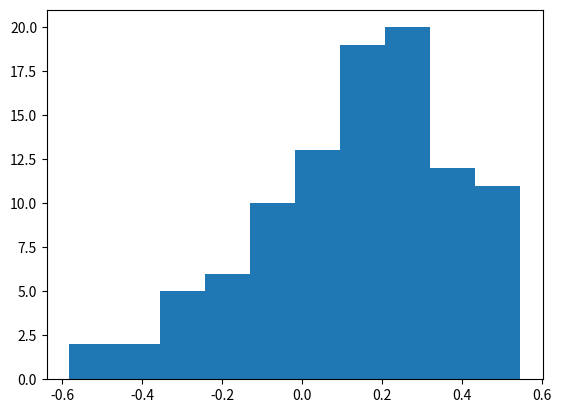

This figure's Python source:
# coding=utf-8
import pandas as pd
import numpy as np
import matplotlib.pyplot as plt
import sys
import matplotlib
import datetime

# print('Python version ' + sys.version)
# print('Pandas version: ' + pd.__version__)
# print('Matplotlib version ' + matplotlib.__version__)

# # 建立pandas
# a = np.array([["hello",1, 2, 3, 4, 5],["hello1",2, 3, 4, 5, 6]])
# b = pd.DataFrame(data=a,index = [1,2],columns=[2,3,4,5,6,7])
# c = pd.Series(list(a),index = [1,2])

# # dataframe减去自己的某列
# kk.sub(kk.iloc[:,3],axis=0)

# data = [
#         ["2017-10-18",  11.53,  11.69,  11.70,  11.51,   871365.0,  "000001"],
#         ["2017-10-19",  11.64,  11.63,  11.72,  11.57,   722764.0,  "000001"],
#         ["2017-10-20",  11.59,  11.48,  11.59,  11.41,   461808.0,  "000001"],
#         ["2017-10-23",  11.39,  11.19,  11.40,  11.15,  1074465.0,  "000001"]]
# series = pd.Series(data, index=['a', 'b', 'c', 'd'])
# # 建立随机矩阵
# x = np.random.rand(100,10)
# # 1矩阵
# a = np.ones((3,1),dtype=int)
# # 0矩阵
# b = np.zeros((3,1),dtype=int)
# # 单位阵
# c = np.eye(2)
# # 横向合并
# result = np.hstack((a,b))
# # 纵向合并
# result = np.vstack((a,b))
# # 转化我行向量
# result = np.random.rand(3,3)
# result = result.reshape(9,1)
# # 转置
# result.transpose()
# result.T
# # 逆矩阵
# result = np.random.rand(3,3)
# result_inv = np.linalg.inv(result)
# np.dot(result,result_inv)
# # 矩阵乘法
# result = np.dot(a,a.transpose())
# # 矩阵的迹
# result = np.trace(result)
# # 矩阵的解
# A = np.random.rand(3,3)
# b = np.random.rand(3,1)
# c = np.linalg.solve(A,b)
# # 构造对角阵
# np.diag(A)
# np.diag(np.diag(A))
# # 矩阵特征向量
# b = np.linalg.eig(A)
# np.dot(A,b[1]) - np.dot(b[1],np.diag(b[0]))

####################################
# 正式开始
# 假设有N支股票，P个行业因子，Q个其他因子，1个国家因子, T期
# 假设股票的因子暴露矩阵为x(N*(1+P+Q)),
# 假设股票实际收益为r_all(N*T)
# 假设v是股票权重矩阵v(N*N)
# 假设s是行业权重，s通过v和X计算得到 temp = ones(1*N)*v.T*v*X(N*P),s = temp/temp.sum()
# 假设R是约束矩阵，通过s计算
# 假设omega是待求解的纯因子投资组合权重矩阵omega((1+P+Q)*N)
# 假设因子的收益率为f((1+P+Q)*T)
# 其中X、r_all、v都是提前给定的，先计算s,再计算omega,v
####################################
N = 100
P = 10
Q = 11
T = 60

K = 1+P+Q

####################################
# 构造虚拟数据
####################################

# 构造虚拟的v
v = np.random.rand(1,N)
v = (v/v.sum()).reshape(N,) #写法很关键
v = np.diag(v)

# 构造虚拟的r_all
r_all = np.random.randn(N,T)
r_all = r_all/100

# 构造虚拟的x(N*P)，即行业暴露因子
t1 = int(np.floor(N/P))
t2 = int(N - t1 * P)
X = np.hstack((np.eye(t2),np.zeros((t2,P))))
for i in range(0,t1):
    X = np.vstack((X,np.eye(P)))
# 构造虚拟的x(N,Q)，即其他因子暴露
temp = np.random.rand(N,Q)
# 构造X，即所有暴露
X = np.hstack((np.ones((N,1)),X))
X = np.hstack((X,temp))

####################################
# 计算因子收益率
####################################

# 计算行业权重s
XP = X[:,1:(P+1)] #行业因子暴露
s = np.dot(np.dot(np.ones((1,N)),np.dot(v.T,v)), XP)
s = s/s.sum()

# 构造约束R
R1 = np.eye(P)
R1 = np.vstack((R1,np.hstack((0,s[0,0:(P-1)]/(-s[0,P-1])))))
R1 = np.vstack((R1,np.zeros((Q,P))))
R2 = np.vstack((np.zeros((1+P,Q)),np.eye(Q)))
R = np.hstack((R1,R2))

# 计算omega
omega = np.dot(R,np.linalg.inv(np.dot(np.dot(np.dot(np.dot(R.T,X.T),v),X),R)))
omega = np.dot(omega,np.dot(R.T,np.dot(X.T,v)))

# 检查因子是否提纯
check = np.dot(omega,X)

# 计算因子收益率
f = np.dot(omega,r_all)

####################################
# 结果检验
####################################

# 检验回归结果的质量
ut = r_all - np.dot(X,f)
ut_squre = np.diag(np.dot(ut,ut.T))

r_avg = 1/T*np.dot(r_all,np.ones((T,T)))
r_mi = r_all - r_avg
r_mi_squre = np.diag(np.dot(r_mi,r_mi.T))

# 每一个股票的Rsqure
Rsqure = 1- ut_squre/r_mi_squre
plt.hist(Rsqure)

# root mean squre
RMS = 1 - np.dot(np.diag(v),ut_squre) / np.dot(np.diag(v),r_mi_squre)

####################################
# 计算Newey-West调整的协方差矩阵
####################################

# 原始值
M_0 = np.dot(f,f.T)/T
cov_f = M_0
# Newey-West调整的期数
q = 15
for i in range(1,q+1):
    M_i = np.dot(f[:,0:T-i],f[:,i:T].T)/T
    w_i = 1 - i/(1+q)
    cov_f = cov_f + M_i
# 结果在cov_f中




